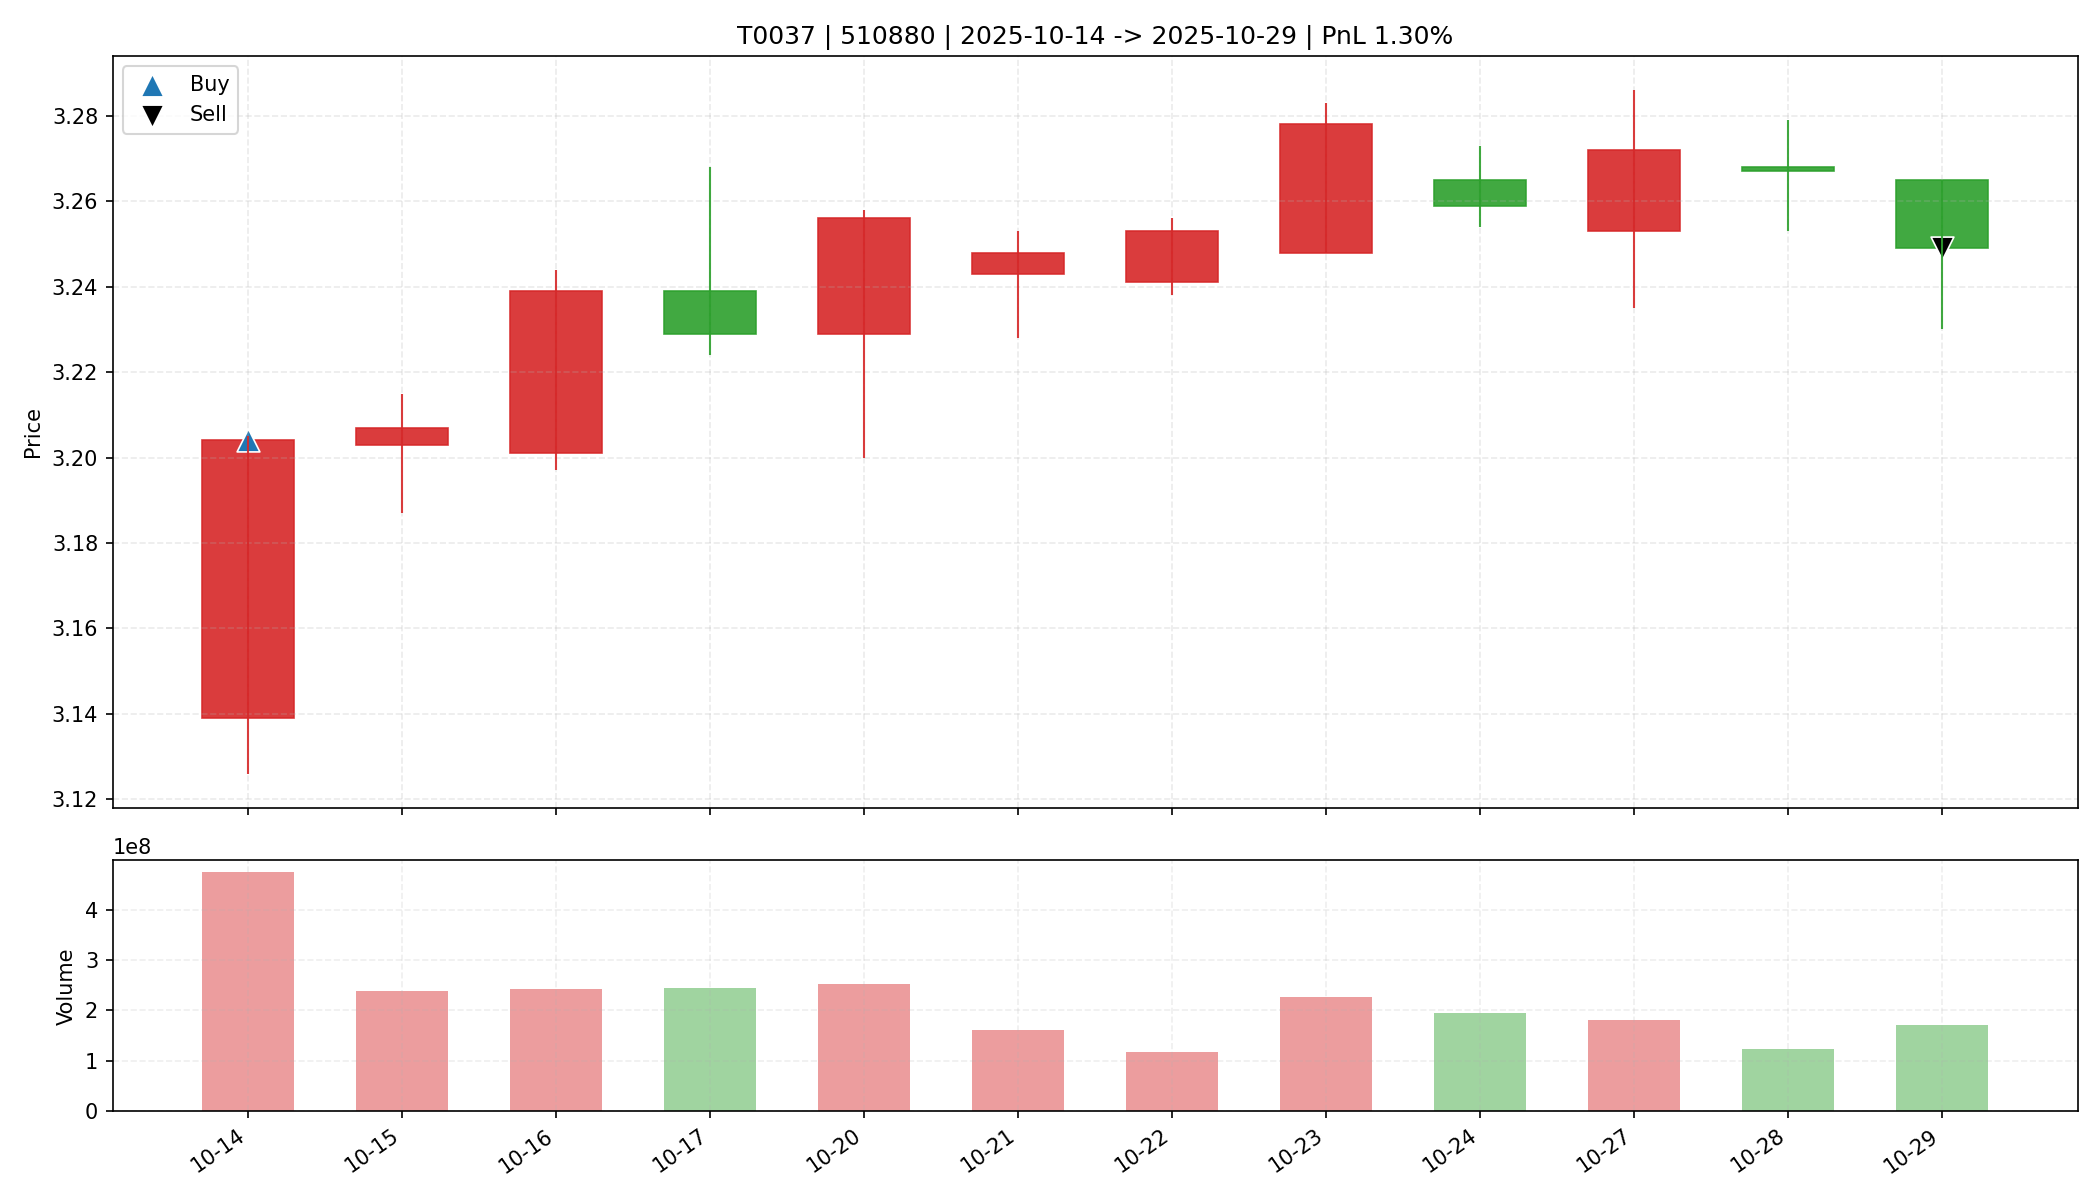

Source data for this figure (header and first rows):
date, open, high, low, close, amount, volume, trade_id, code, buy_date, sell_date, buy_price, sell_price, matched_shares, buy_reason, sell_reason, sell_profit_pct, sell_hold_days, is_buy_day, is_sell_day, holding_day_index
2025-10-14, 3.139, 3.205, 3.126, 3.204, 1507596160, 474243200, T0037, 510880, 2025-10-14, 2025-10-29, 3.204, 3.249, 10200, 前10日振幅2.5%, 阳线涨幅2.1%, 突破均线, 温和放量1.8倍, MA…, 跌破MA10, 1.303, 11.0, True, False, 0
2025-10-15, 3.203, 3.215, 3.187, 3.207, 763943680, 238431243, T0037, 510880, 2025-10-14, 2025-10-29, 3.204, 3.249, 10200, 前10日振幅2.5%, 阳线涨幅2.1%, 突破均线, 温和放量1.8倍, MA…, 跌破MA10, 1.303, 11.0, False, False, 1
2025-10-16, 3.201, 3.244, 3.197, 3.239, 781310144, 242080231, T0037, 510880, 2025-10-14, 2025-10-29, 3.204, 3.249, 10200, 前10日振幅2.5%, 阳线涨幅2.1%, 突破均线, 温和放量1.8倍, MA…, 跌破MA10, 1.303, 11.0, False, False, 2
2025-10-17, 3.239, 3.268, 3.224, 3.229, 792139584, 243919045, T0037, 510880, 2025-10-14, 2025-10-29, 3.204, 3.249, 10200, 前10日振幅2.5%, 阳线涨幅2.1%, 突破均线, 温和放量1.8倍, MA…, 跌破MA10, 1.303, 11.0, False, False, 3
2025-10-20, 3.229, 3.258, 3.2, 3.256, 816254784, 252638582, T0037, 510880, 2025-10-14, 2025-10-29, 3.204, 3.249, 10200, 前10日振幅2.5%, 阳线涨幅2.1%, 突破均线, 温和放量1.8倍, MA…, 跌破MA10, 1.303, 11.0, False, False, 4
2025-10-21, 3.243, 3.253, 3.228, 3.248, 519618112, 160358423, T0037, 510880, 2025-10-14, 2025-10-29, 3.204, 3.249, 10200, 前10日振幅2.5%, 阳线涨幅2.1%, 突破均线, 温和放量1.8倍, MA…, 跌破MA10, 1.303, 11.0, False, False, 5
2025-10-22, 3.241, 3.256, 3.238, 3.253, 382621920, 117732243, T0037, 510880, 2025-10-14, 2025-10-29, 3.204, 3.249, 10200, 前10日振幅2.5%, 阳线涨幅2.1%, 突破均线, 温和放量1.8倍, MA…, 跌破MA10, 1.303, 11.0, False, False, 6
2025-10-23, 3.248, 3.283, 3.248, 3.278, 739691904, 225949709, T0037, 510880, 2025-10-14, 2025-10-29, 3.204, 3.249, 10200, 前10日振幅2.5%, 阳线涨幅2.1%, 突破均线, 温和放量1.8倍, MA…, 跌破MA10, 1.303, 11.0, False, False, 7
2025-10-24, 3.265, 3.273, 3.254, 3.259, 637760832, 195565725, T0037, 510880, 2025-10-14, 2025-10-29, 3.204, 3.249, 10200, 前10日振幅2.5%, 阳线涨幅2.1%, 突破均线, 温和放量1.8倍, MA…, 跌破MA10, 1.303, 11.0, False, False, 8
2025-10-27, 3.253, 3.286, 3.235, 3.272, 592349568, 181602250, T0037, 510880, 2025-10-14, 2025-10-29, 3.204, 3.249, 10200, 前10日振幅2.5%, 阳线涨幅2.1%, 突破均线, 温和放量1.8倍, MA…, 跌破MA10, 1.303, 11.0, False, False, 9
2025-10-28, 3.268, 3.279, 3.253, 3.267, 401591104, 122988372, T0037, 510880, 2025-10-14, 2025-10-29, 3.204, 3.249, 10200, 前10日振幅2.5%, 阳线涨幅2.1%, 突破均线, 温和放量1.8倍, MA…, 跌破MA10, 1.303, 11.0, False, False, 10
2025-10-29, 3.265, 3.265, 3.23, 3.249, 555620864, 171294655, T0037, 510880, 2025-10-14, 2025-10-29, 3.204, 3.249, 10200, 前10日振幅2.5%, 阳线涨幅2.1%, 突破均线, 温和放量1.8倍, MA…, 跌破MA10, 1.303, 11.0, False, True, 11
